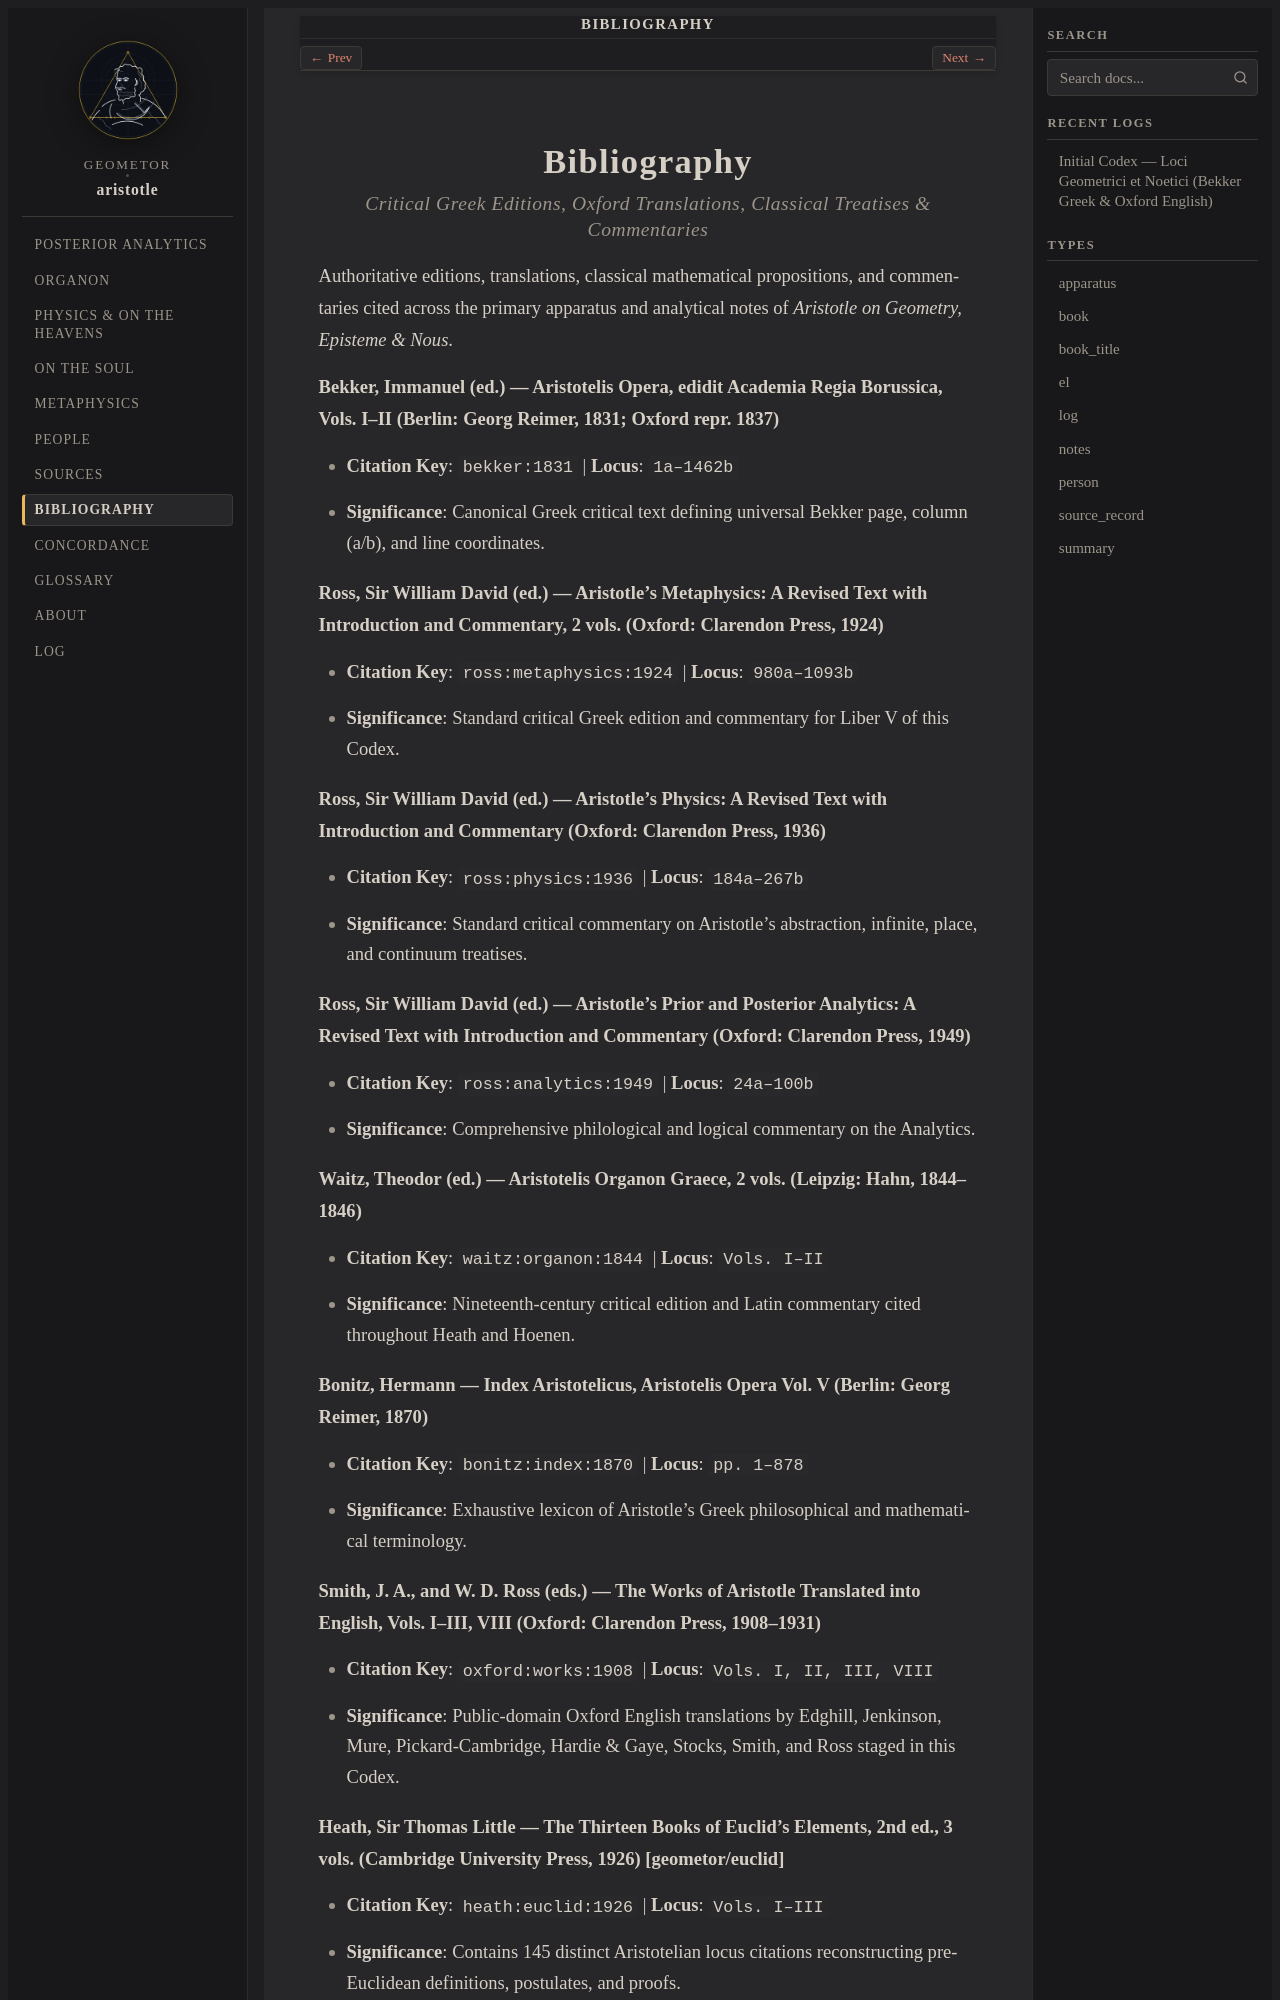

repository: geometor/aristotle · page: bibliography.html · generator: sphinx

:navigation: header
:order: 12
:nav_title: Bibliography
:type: apparatus
:title: Bibliography

.. _bibliography:

Bibliography
============

.. rubric:: Critical Greek Editions, Oxford Translations, Classical Treatises & Commentaries

Authoritative editions, translations, classical mathematical propositions, and commentaries cited across the primary apparatus and analytical notes of *Aristotle on Geometry, Episteme & Nous*.

.. _cite-bekker-1831:

**Bekker, Immanuel (ed.) — Aristotelis Opera, edidit Academia Regia Borussica, Vols. I–II (Berlin: Georg Reimer, 1831; Oxford repr. 1837)**

- **Citation Key**: ``bekker:1831``  |  **Locus**: ``1a–1462b``
- **Significance**: Canonical Greek critical text defining universal Bekker page, column (a/b), and line coordinates.

.. _cite-ross-metaphysics-1924:

**Ross, Sir William David (ed.) — Aristotle's Metaphysics: A Revised Text with Introduction and Commentary, 2 vols. (Oxford: Clarendon Press, 1924)**

- **Citation Key**: ``ross:metaphysics:1924``  |  **Locus**: ``980a–1093b``
- **Significance**: Standard critical Greek edition and commentary for Liber V of this Codex.

.. _cite-ross-physics-1936:

**Ross, Sir William David (ed.) — Aristotle's Physics: A Revised Text with Introduction and Commentary (Oxford: Clarendon Press, 1936)**

- **Citation Key**: ``ross:physics:1936``  |  **Locus**: ``184a–267b``
- **Significance**: Standard critical commentary on Aristotle's abstraction, infinite, place, and continuum treatises.

.. _cite-ross-analytics-1949:

**Ross, Sir William David (ed.) — Aristotle's Prior and Posterior Analytics: A Revised Text with Introduction and Commentary (Oxford: Clarendon Press, 1949)**

- **Citation Key**: ``ross:analytics:1949``  |  **Locus**: ``24a–100b``
- **Significance**: Comprehensive philological and logical commentary on the Analytics.

.. _cite-waitz-organon-1844:

**Waitz, Theodor (ed.) — Aristotelis Organon Graece, 2 vols. (Leipzig: Hahn, 1844–1846)**

- **Citation Key**: ``waitz:organon:1844``  |  **Locus**: ``Vols. I–II``
- **Significance**: Nineteenth-century critical edition and Latin commentary cited throughout Heath and Hoenen.

.. _cite-bonitz-index-1870:

**Bonitz, Hermann — Index Aristotelicus, Aristotelis Opera Vol. V (Berlin: Georg Reimer, 1870)**

- **Citation Key**: ``bonitz:index:1870``  |  **Locus**: ``pp. 1–878``
- **Significance**: Exhaustive lexicon of Aristotle's Greek philosophical and mathematical terminology.

.. _cite-oxford-works-1908:

**Smith, J. A., and W. D. Ross (eds.) — The Works of Aristotle Translated into English, Vols. I–III, VIII (Oxford: Clarendon Press, 1908–1931)**

- **Citation Key**: ``oxford:works:1908``  |  **Locus**: ``Vols. I, II, III, VIII``
- **Significance**: Public-domain Oxford English translations by Edghill, Jenkinson, Mure, Pickard-Cambridge, Hardie & Gaye, Stocks, Smith, and Ross staged in this Codex.

.. _cite-heath-euclid-1926:

**Heath, Sir Thomas Little — The Thirteen Books of Euclid's Elements, 2nd ed., 3 vols. (Cambridge University Press, 1926) [geometor/euclid]**
